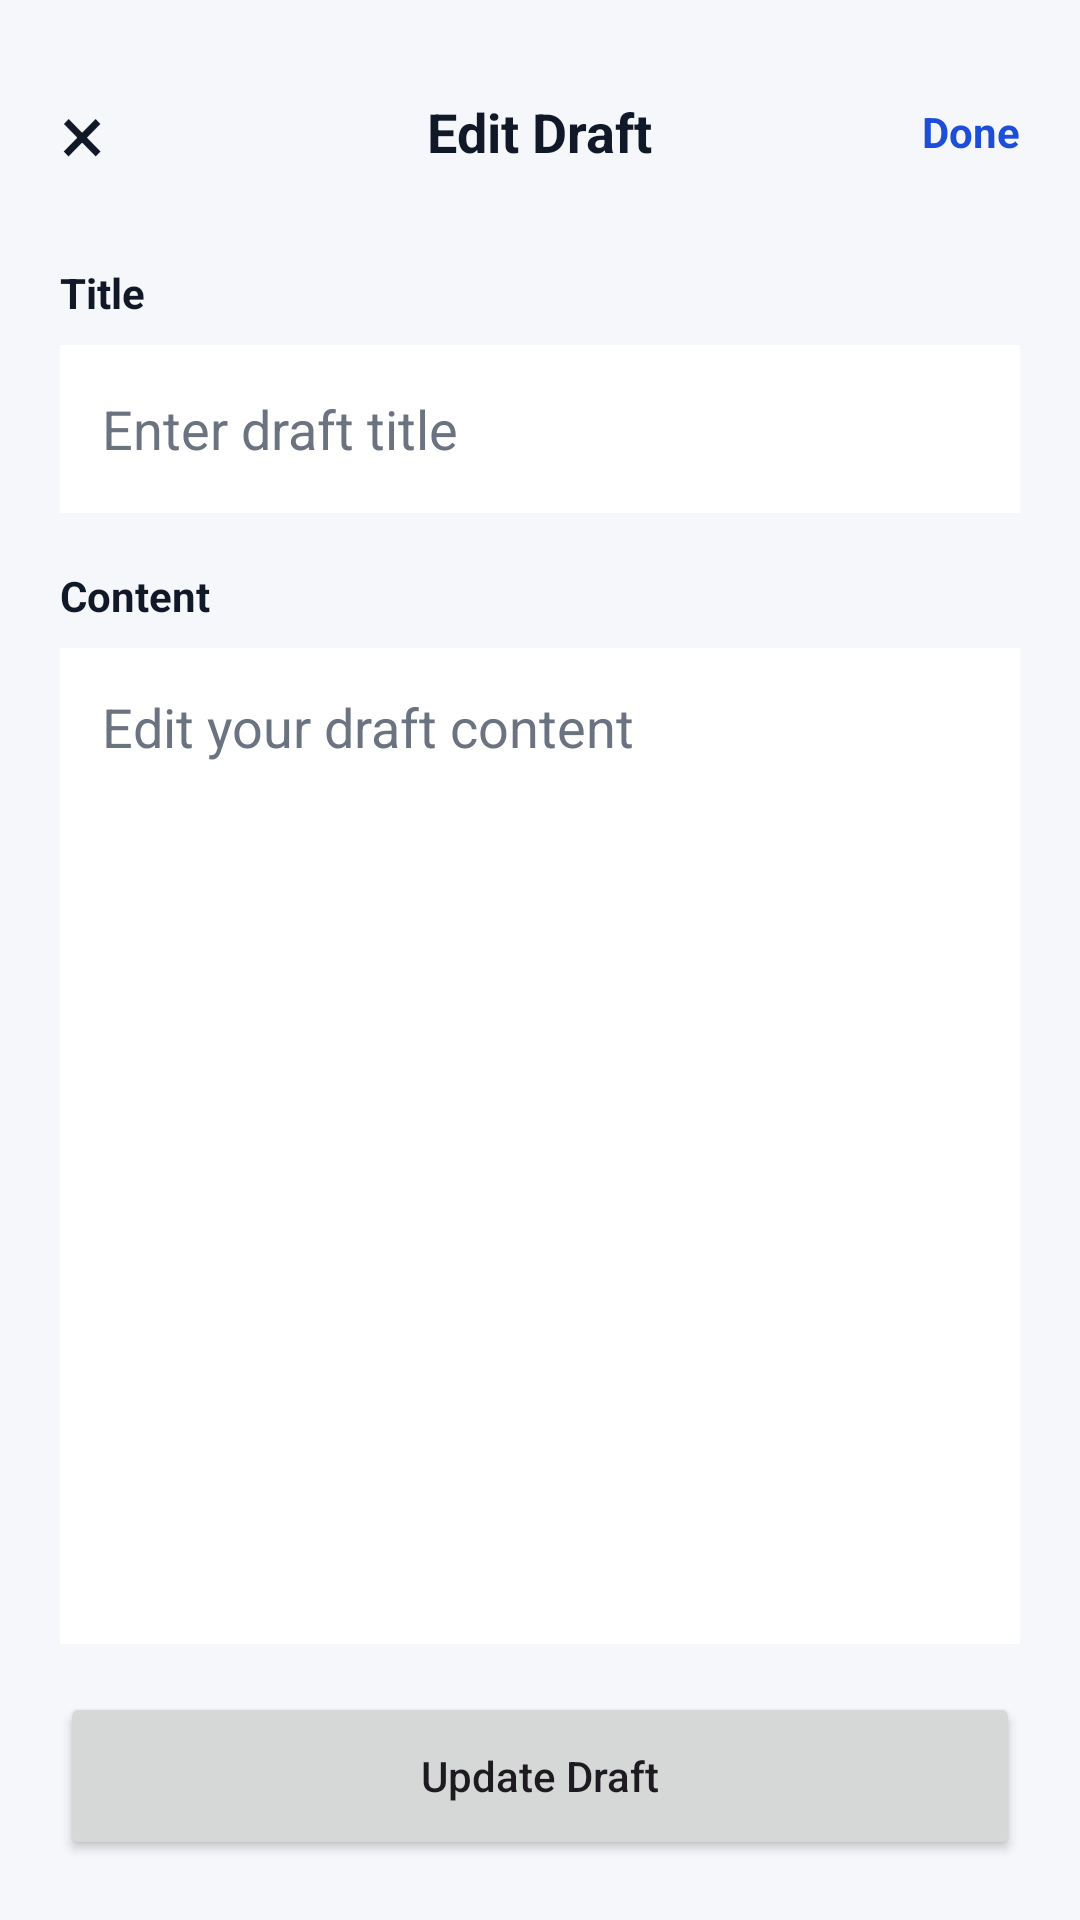

Android layout source for this screen:
<!-- AndroidManifest.xml: application theme Theme.DraftFlow -->
<!-- res/layout/activity_edit_draft.xml -->
<?xml version="1.0" encoding="utf-8"?>
<LinearLayout xmlns:android="http://schemas.android.com/apk/res/android"
    android:layout_width="match_parent"
    android:layout_height="match_parent"
    android:orientation="vertical"
    android:background="@color/background"
    android:padding="20dp">

    <RelativeLayout
        android:layout_width="match_parent"
        android:layout_height="48dp">

        <TextView
            android:id="@+id/btnClose"
            android:layout_width="wrap_content"
            android:layout_height="match_parent"
            android:gravity="center"
            android:text="×"
            android:textColor="@color/text_primary"
            android:textSize="28sp" />

        <TextView
            android:layout_width="wrap_content"
            android:layout_height="match_parent"
            android:layout_centerHorizontal="true"
            android:gravity="center"
            android:text="Edit Draft"
            android:textColor="@color/text_primary"
            android:textSize="18sp"
            android:textStyle="bold" />

        <TextView
            android:id="@+id/btnDone"
            android:layout_width="wrap_content"
            android:layout_height="match_parent"
            android:layout_alignParentEnd="true"
            android:gravity="center"
            android:text="Done"
            android:textColor="@color/primary"
            android:textSize="14sp"
            android:textStyle="bold" />
    </RelativeLayout>

    <TextView
        android:layout_width="wrap_content"
        android:layout_height="wrap_content"
        android:layout_marginTop="20dp"
        android:text="Title"
        android:textColor="@color/text_primary"
        android:textSize="14sp"
        android:textStyle="bold" />

    <EditText
        android:id="@+id/edtEditTitle"
        android:layout_width="match_parent"
        android:layout_height="56dp"
        android:layout_marginTop="8dp"
        android:background="@color/white"
        android:hint="Enter draft title"
        android:padding="14dp"
        android:singleLine="true"
        android:textColor="@color/text_primary"
        android:textColorHint="@color/text_secondary" />

    <TextView
        android:layout_width="wrap_content"
        android:layout_height="wrap_content"
        android:layout_marginTop="18dp"
        android:text="Content"
        android:textColor="@color/text_primary"
        android:textSize="14sp"
        android:textStyle="bold" />

    <EditText
        android:id="@+id/edtEditContent"
        android:layout_width="match_parent"
        android:layout_height="0dp"
        android:layout_marginTop="8dp"
        android:layout_weight="1"
        android:background="@color/white"
        android:gravity="top"
        android:hint="Edit your draft content"
        android:inputType="textMultiLine"
        android:minLines="8"
        android:padding="14dp"
        android:textColor="@color/text_primary"
        android:textColorHint="@color/text_secondary" />

    <Button
        android:id="@+id/btnUpdateDraft"
        android:layout_width="match_parent"
        android:layout_height="56dp"
        android:layout_marginTop="16dp"
        android:text="Update Draft"
        android:textAllCaps="false" />

</LinearLayout>
<!-- resources referenced by this layout -->
<resources>
  <color name="background">#F5F7FA</color>
  <color name="primary">#1D4ED8</color>
  <color name="text_primary">#111827</color>
  <color name="text_secondary">#6B7280</color>
  <color name="white">#FFFFFF</color>
  <style name="Theme.DraftFlow" parent="Theme.Material3.DayNight.NoActionBar">
          <item name="colorPrimary">@color/primary</item>
          <item name="colorSecondary">@color/secondary</item>
          <item name="android:windowBackground">@color/background</item>
          <item name="android:statusBarColor">@color/primary_dark</item>
          <item name="android:navigationBarColor">@color/white</item>
      </style>
  <color name="secondary">#3B82F6</color>
  <color name="primary_dark">#1E40AF</color>
</resources>
